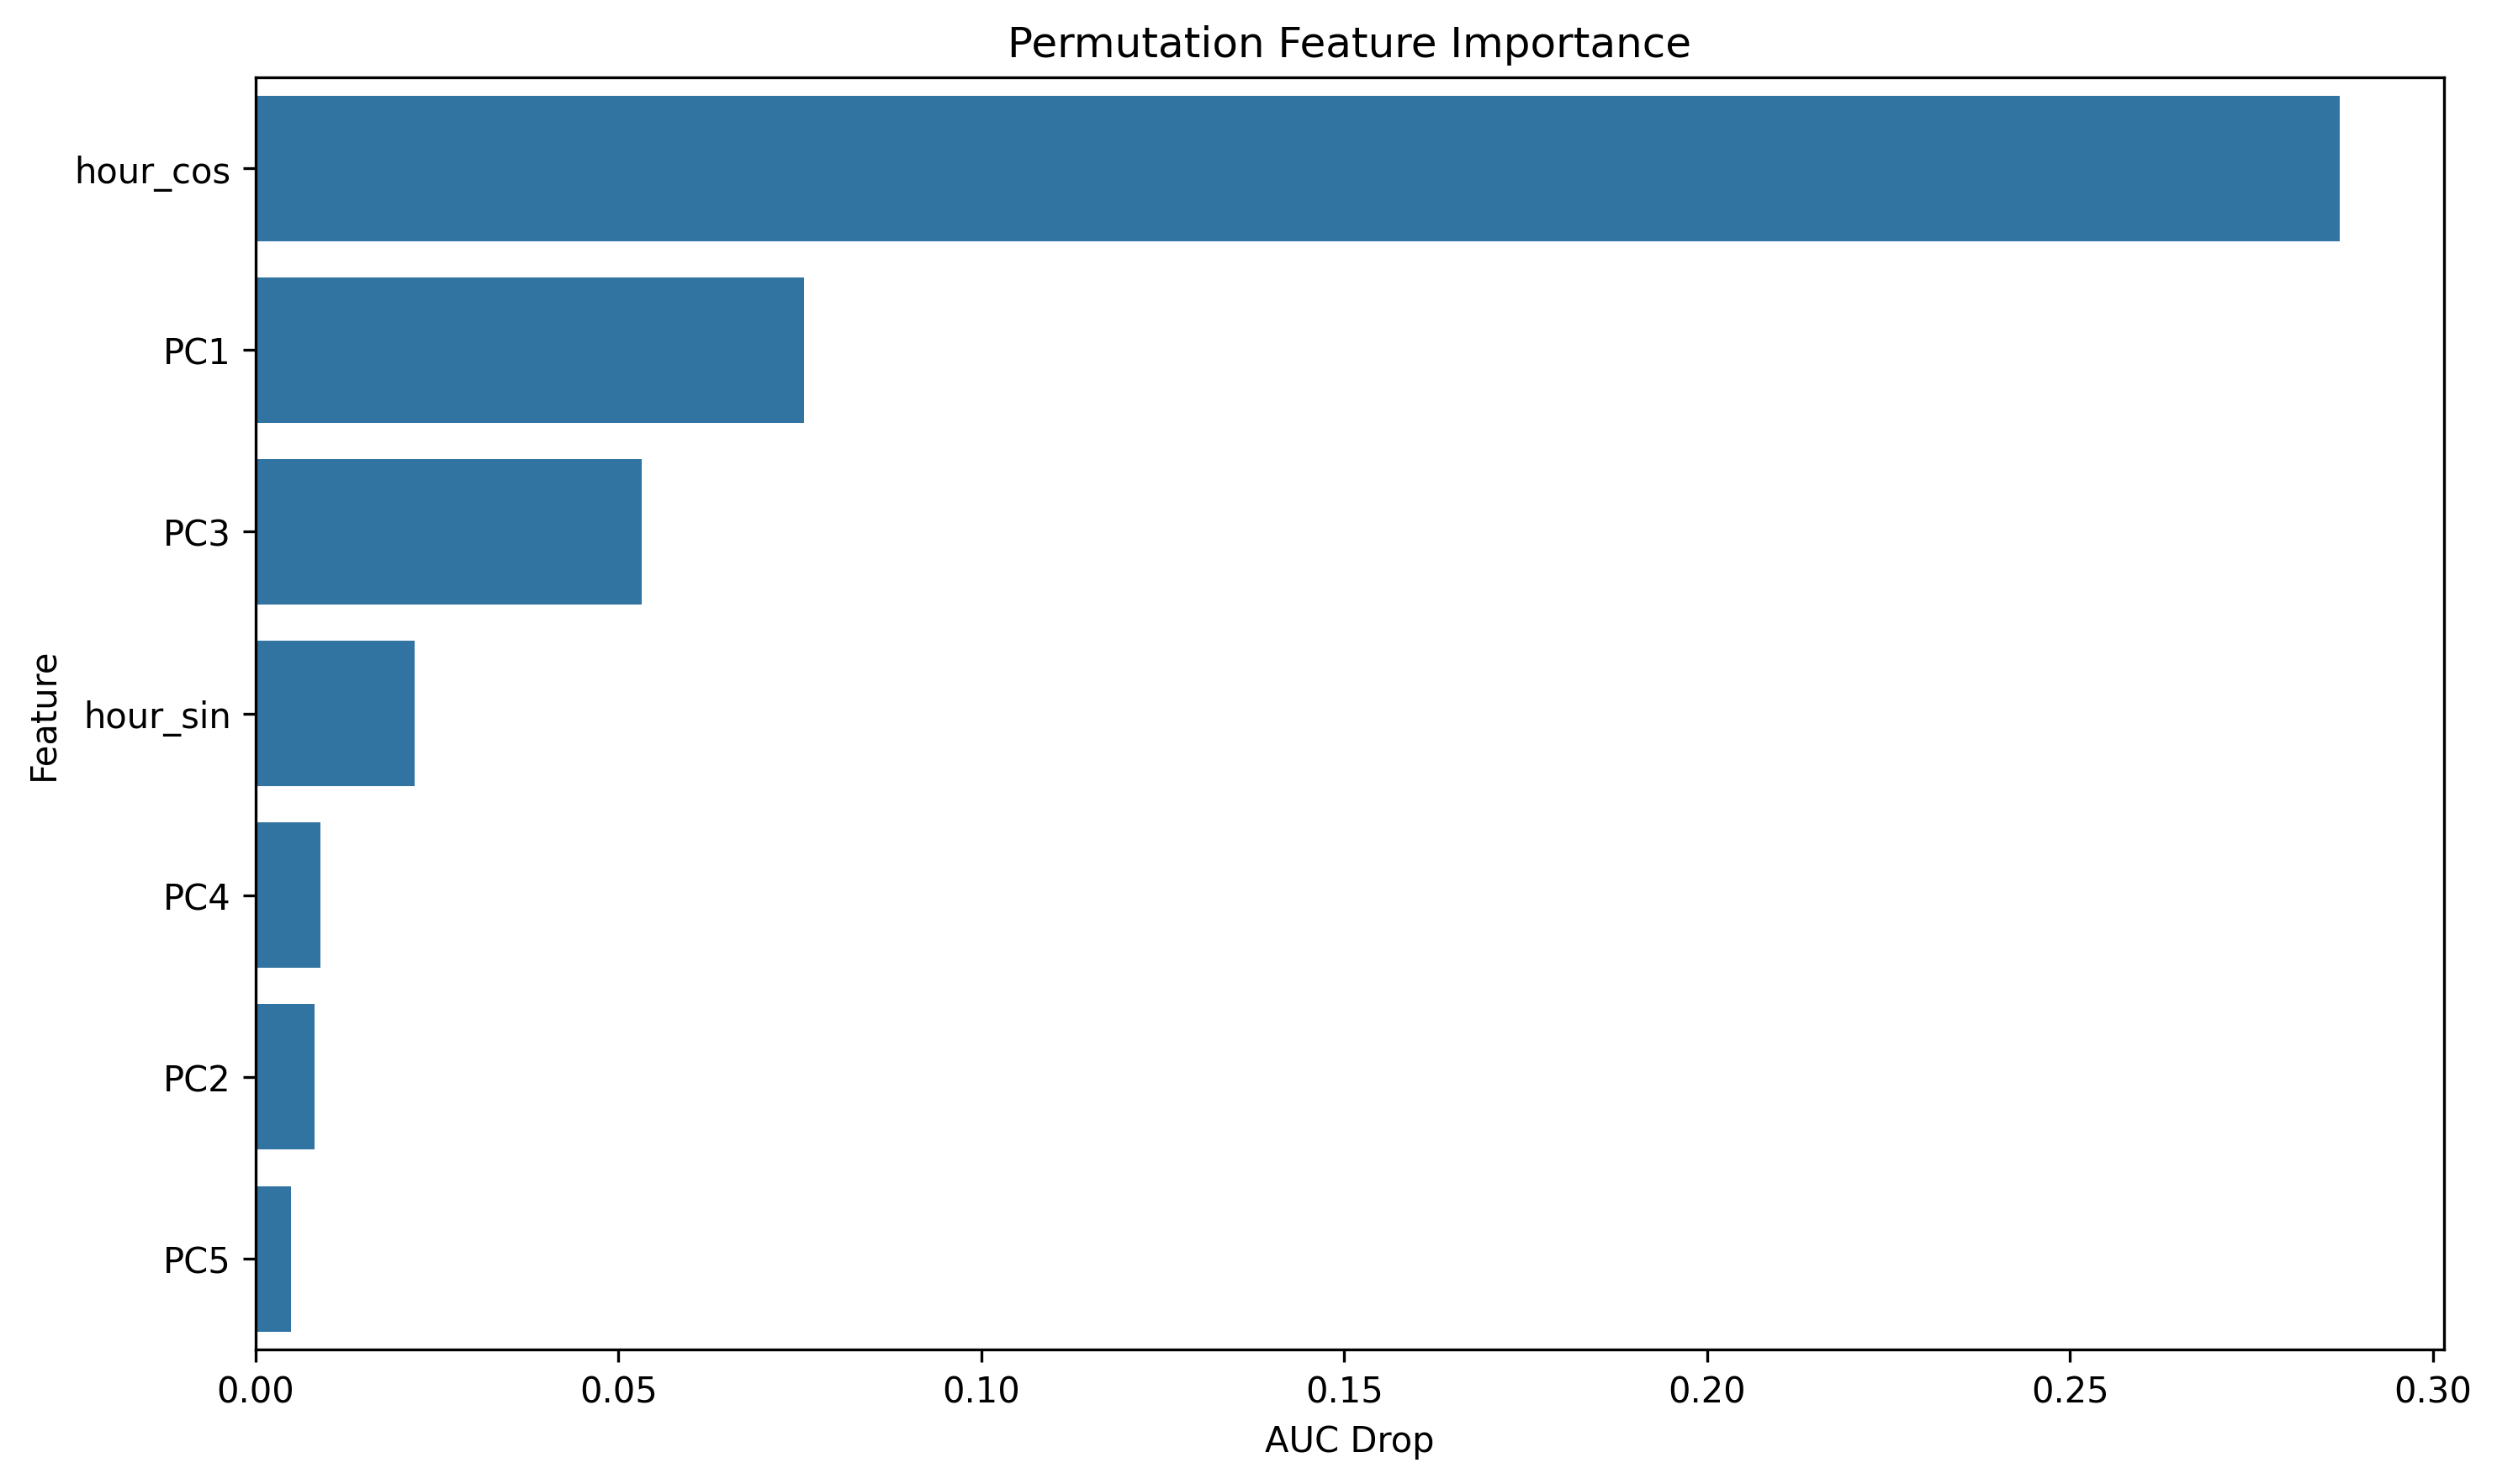

Source data for this figure (header and first rows):
feature, importance
hour_cos, 0.2871
PC1, 0.07555
PC3, 0.05325
hour_sin, 0.02191
PC4, 0.008978
PC2, 0.008126
PC5, 0.004878
